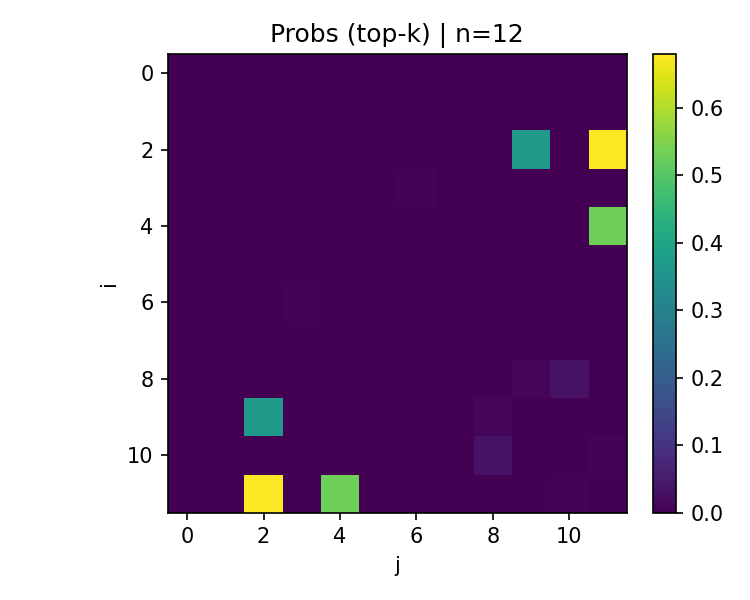

The data file committed next to this chart (first rows):
0.0000, 0.0000, 0.0000, 0.0000, 0.0000, 0.0000, 0.0000, 0.0000, 0.0000, 0.0000, 0.0000, 0.0000
0.0000, 0.0000, 0.0000, 0.0002, 0.0024, 0.0000, 0.0000, 0.0000, 0.0000, 0.0000, 0.0007, 0.0000
0.0000, 0.0000, 0.0000, 0.0000, 0.0000, 0.0000, 0.0000, 0.0000, 0.0000, 0.3642, 0.0001, 0.6796
0.0000, 0.0002, 0.0000, 0.0000, 0.0000, 0.0000, 0.0070, 0.0000, 0.0000, 0.0000, 0.0011, 0.0000
0.0000, 0.0024, 0.0000, 0.0000, 0.0000, 0.0000, 0.0013, 0.0000, 0.0001, 0.0000, 0.0000, 0.5291
0.0000, 0.0000, 0.0000, 0.0000, 0.0000, 0.0000, 0.0000, 0.0000, 0.0000, 0.0000, 0.0000, 0.0000
0.0000, 0.0000, 0.0000, 0.0070, 0.0013, 0.0000, 0.0000, 0.0000, 0.0000, 0.0000, 0.0001, 0.0000
0.0000, 0.0000, 0.0000, 0.0000, 0.0000, 0.0000, 0.0000, 0.0000, 0.0000, 0.0018, 0.0002, 0.0000
0.0000, 0.0000, 0.0000, 0.0000, 0.0001, 0.0000, 0.0000, 0.0000, 0.0000, 0.0109, 0.0343, 0.0000
0.0000, 0.0000, 0.3642, 0.0000, 0.0000, 0.0000, 0.0000, 0.0018, 0.0109, 0.0000, 0.0000, 0.0000
0.0000, 0.0007, 0.0001, 0.0011, 0.0000, 0.0000, 0.0001, 0.0002, 0.0343, 0.0000, 0.0000, 0.0062
0.0000, 0.0000, 0.6796, 0.0000, 0.5291, 0.0000, 0.0000, 0.0000, 0.0000, 0.0000, 0.0062, 0.0000
